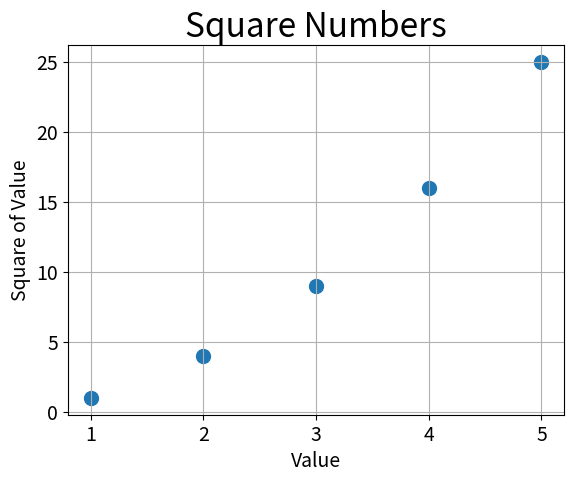

Python code for this plot:
#!/usr/bin/env python3
# -*- coding: utf-8 -*-
"""
Created on Sat Mar  8 20:36:02 2025

[redacted]
"""

# Importa a biblioteca matplotlib para criar gráficos
import matplotlib.pyplot as plt

# Eixos x e y
x_values=[1,2,3,4,5]
y_values=[1,4,9,16,25]

# Cria um gráfico de dispersão
plt.scatter(x_values,y_values,s=100)
# Adiciona uma grade ao gráfico
plt.grid()

# Define o título do gráfico com tamanho da fonte.
plt.title("Square Numbers", fontsize=24)
# Define o rótulo do eixo x com tamanho da fonte.
plt.xlabel("Value", fontsize=14)
# Define o rótulo do eixo y com tamanho da fonte.
plt.ylabel("Square of Value", fontsize=14)
# Ajusta o tamanho da fonte dos rótulos dos eixos.
plt.tick_params(axis='both', which='major', labelsize=14)

# Salva o gráfico em um arquivo PNG, ajustando o tamanho para evitar cortes.
plt.savefig("grafico_de_pontos.png", bbox_inches='tight')

# Exibe o gráfico
plt.show()